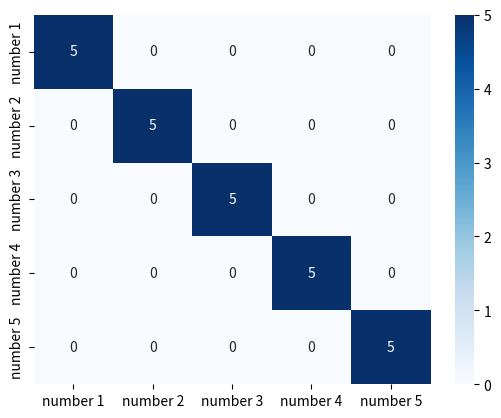

This figure's Python source:
import seaborn as sns
import numpy as np
import matplotlib.pyplot as plt

matrix = 5 * np.eye(5)

sns.heatmap(matrix, annot=True, cmap="Blues", xticklabels=["number 1", "number 2", "number 3", "number 4", "number 5"], yticklabels=["number 1", "number 2", "number 3", "number 4", "number 5"])

plt.savefig("filename.pdf", dpi=300)

plt.show()
